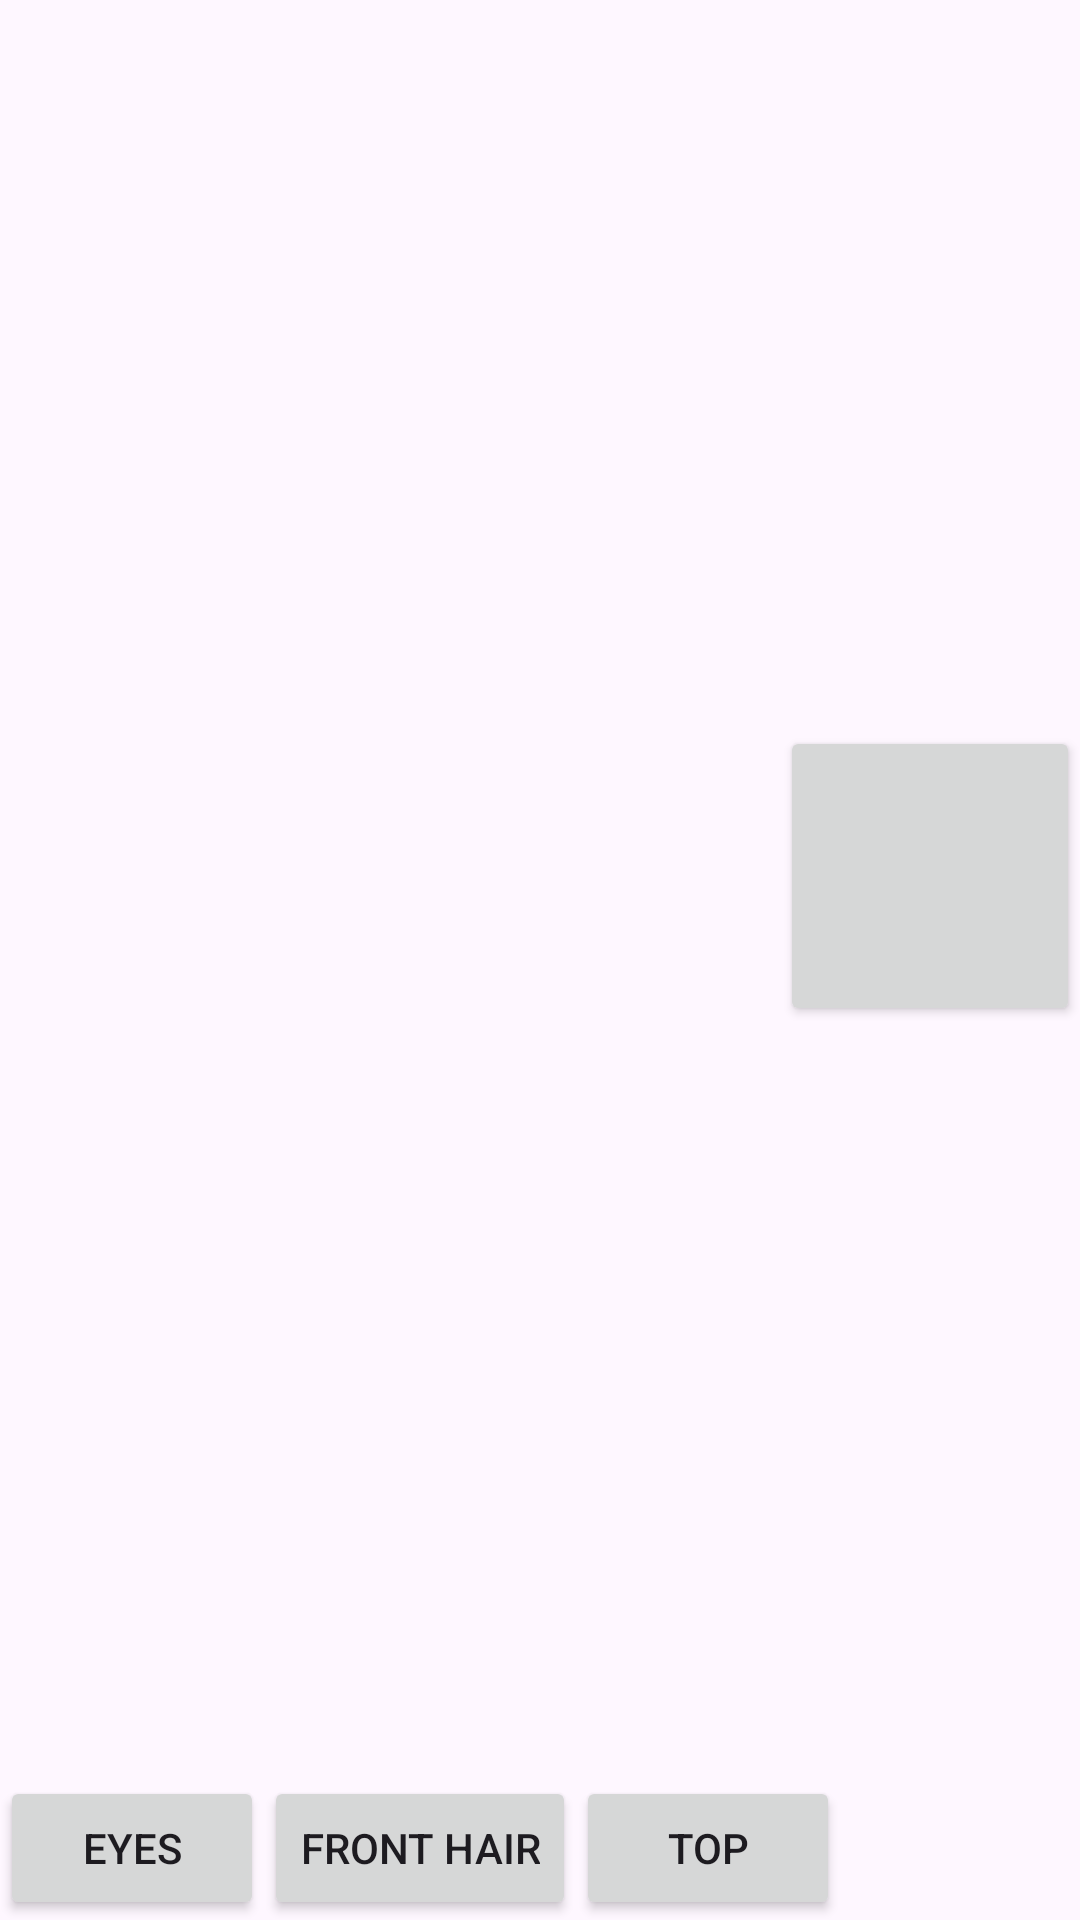

Produce the Android XML layout that renders to this screen, including the resource entries it uses.
<!-- AndroidManifest.xml: application theme Theme.SamsungProject -->
<!-- res/layout/activity_main.xml -->
<?xml version="1.0" encoding="utf-8"?>
<androidx.constraintlayout.widget.ConstraintLayout xmlns:android="http://schemas.android.com/apk/res/android"
    xmlns:app="http://schemas.android.com/apk/res-auto"
    xmlns:tools="http://schemas.android.com/tools"
    android:id="@+id/main"
    android:layout_width="match_parent"
    android:layout_height="match_parent"
    tools:context=".MainActivity">

    <ImageView
        android:layout_width="match_parent"
        android:layout_height="375dp"
        app:layout_constraintTop_toTopOf="parent"
        app:layout_constraintStart_toStartOf="parent"
        app:layout_constraintEnd_toEndOf="parent"
        app:layout_constraintBottom_toTopOf="@id/categoryScroller"
        android:id="@+id/Doll"
        android:src="@drawable/doll_layers"/>

    <Button
        android:layout_width="100dp"
        android:layout_height="100dp"
        app:layout_constraintEnd_toEndOf="parent"
        app:layout_constraintBottom_toTopOf="@id/categoryScroller"
        android:id="@+id/colorPickerButton"
        android:tag="colorPicker"/>


    <ScrollView
        android:layout_width="match_parent"
        android:layout_height="250dp"
        app:layout_constraintBottom_toTopOf="@id/categoryBar"
        app:layout_constraintStart_toStartOf="parent"
        app:layout_constraintEnd_toEndOf="parent"
        android:id="@+id/categoryScroller">

        <androidx.constraintlayout.widget.ConstraintLayout
            android:layout_width="match_parent"
            android:layout_height="match_parent"
            android:id="@+id/categoryContainer"/>
    </ScrollView>

    <TableLayout
        android:layout_width="match_parent"
        android:layout_height="wrap_content"
        app:layout_constraintBottom_toBottomOf="parent"
        app:layout_constraintStart_toStartOf="parent"
        app:layout_constraintEnd_toEndOf="parent"
        android:id="@+id/categoryBar">
        <TableRow>
            <Button
                android:id="@+id/eyesTabButton"
                android:text="@string/eyesTabButtonText"/>
            <Button
                android:id="@+id/frontHairTabButton"
                android:text="@string/frontHairTabButtonText"/>
            <Button
                android:id="@+id/topTabButton"
                android:text="@string/topTabButtonText"/>
        </TableRow>
    </TableLayout>

</androidx.constraintlayout.widget.ConstraintLayout>
<!-- resources referenced by this layout -->
<resources>
  <!-- drawable doll_layers (drawable) -->
  <?xml version="1.0" encoding="utf-8"?>
  <layer-list
      xmlns:android="http://schemas.android.com/apk/res/android">
      <item>
          <bitmap
              android:src="@drawable/body_base_full"
              android:gravity="center_horizontal"/>
      </item>
      <item>
          <bitmap
              android:src="@drawable/body_base"
              android:gravity="center_horizontal"/>
      </item>
      <item>
          <bitmap
              android:src="@drawable/blank_test"
              android:gravity="center_horizontal"/>
      </item>
  </layer-list>
  <string name="eyesTabButtonText">Eyes</string>
  <string name="frontHairTabButtonText">Front Hair</string>
  <string name="topTabButtonText">Top</string>
  <style name="Theme.SamsungProject" parent="Base.Theme.SamsungProject" />
  <!-- drawable body_base_full: png bitmap (drawable, 199463 bytes) -->
  <!-- drawable body_base (drawable) -->
  <?xml version="1.0" encoding="utf-8"?>
  <layer-list
      xmlns:android="http://schemas.android.com/apk/res/android">
      <item>
          <bitmap
              android:src="@drawable/body_base_color"
              android:gravity="center_horizontal"/>
      </item>
      <item>
          <bitmap
              android:src="@drawable/body_base_line"
              android:gravity="center_horizontal" />
      </item>
  </layer-list>
  <!-- drawable blank_test: png bitmap (drawable, 411015 bytes) -->
  <style name="Base.Theme.SamsungProject" parent="Theme.Material3.DayNight.NoActionBar">
          
          
      </style>
  <!-- drawable body_base_color: png bitmap (drawable, 51706 bytes) -->
  <!-- drawable body_base_line: png bitmap (drawable, 140396 bytes) -->
</resources>
